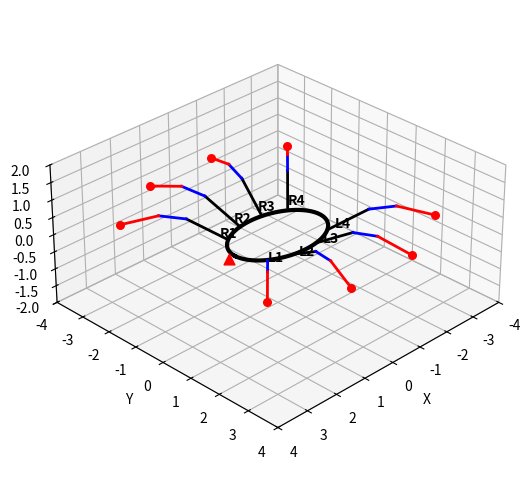

This figure's Python source:
import numpy as np
from math import pi
import matplotlib.pyplot as plt
from mpl_toolkits.mplot3d import Axes3D  # needed for 3D plotting


def plot_spider_pose(angles, forward_leg_kinematics2):
    """
    Plot a static 3D spider pose based on joint angles.

    Parameters:
        angles: list or np.ndarray of 24 joint angles in radians
                [theta1_1, theta2_1, theta3_1, ..., theta1_8, theta2_8, theta3_8]
        forward_leg_kinematics2: callable function that returns (j1, j2, j3, j4)
                                 given base_pos, base_angle, [theta1, theta2, theta3], segment_lengths
    """

    n_legs = 8
    segment_lengths = [1.2, 0.7, 1.0]  # [Coxa, Femur, Tibia]
    a, b = 1.5, 1.0  # Ellipse axes for body

    # Base angles: L1–L4 (left), R4–R1 (right)
    left_leg_angles = np.deg2rad([45, 75, 105, 135])
    right_leg_angles = np.deg2rad([-135, -105, -75, -45])
    base_angles = np.concatenate((left_leg_angles, right_leg_angles))

    leg_labels = ["L1", "L2", "L3", "L4", "R4", "R3", "R2", "R1"]

    if len(angles) != n_legs * 3:
        raise ValueError(
            "Input angles must be a 1x24 vector (3 angles per leg for 8 legs)."
        )

    # --- Set up figure ---
    fig = plt.figure(figsize=(8, 6))
    ax = fig.add_subplot(111, projection="3d")
    ax.set_box_aspect([1, 1, 0.5])
    ax.set_xlabel("X")
    ax.set_ylabel("Y")
    ax.set_zlabel("Z")
    ax.set_xlim([-4, 4])
    ax.set_ylim([-4, 4])
    ax.set_zlim([-2, 2])
    ax.view_init(elev=30, azim=45)
    ax.grid(True)

    # --- Plot spider body (oval shape) ---
    t = np.linspace(0, 2 * np.pi, 100)
    body_x = a * np.cos(t)
    body_y = b * np.sin(t)
    ax.plot(body_x, body_y, np.zeros_like(t), "k-", linewidth=3)

    # Head marker (front)
    ax.scatter(a + 0.2, 0, 0, color="r", marker="^", s=60)

    print("--- Spider Pose ---")

    for i in range(n_legs):
        idx = i * 3
        theta1, theta2, theta3 = angles[idx : idx + 3]
        print(f"Leg {leg_labels[i]}: θ1={theta1:.3f}, θ2={theta2:.3f}, θ3={theta3:.3f}")

        # Compute leg base position on body ellipse
        angle = base_angles[i]
        x_base = a * np.cos(angle)
        y_base = b * np.sin(angle)
        base_pos = np.array([x_base, y_base, 0])

        # Forward kinematics for this leg
        j1, j2, j3, j4 = forward_leg_kinematics2(
            base_pos, angle, [theta1, theta2, theta3], segment_lengths
        )

        # Plot leg segments
        ax.plot([j1[0], j2[0]], [j1[1], j2[1]], [j1[2], j2[2]], "k-", linewidth=2)
        ax.plot([j2[0], j3[0]], [j2[1], j3[1]], [j2[2], j3[2]], "b-", linewidth=2)
        ax.plot([j3[0], j4[0]], [j3[1], j4[1]], [j3[2], j4[2]], "r-", linewidth=2)
        ax.scatter(j4[0], j4[1], j4[2], color="r", s=30)

        # Label leg
        offset = 0.2
        label_pos = base_pos + offset * np.array([np.cos(angle), np.sin(angle), 0])
        ax.text(
            label_pos[0],
            label_pos[1],
            label_pos[2] + 0.05,
            leg_labels[i],
            fontsize=10,
            fontweight="bold",
        )

    plt.show()


# Example placeholder for forward kinematics
import numpy as np


def axis_angle_rotation_matrix(axis, angle):
    """Return 3×3 rotation matrix for rotation about 'axis' by 'angle' radians."""
    axis = np.array(axis, dtype=float)
    axis /= np.linalg.norm(axis)
    x, y, z = axis
    c = np.cos(angle)
    s = np.sin(angle)
    C = 1 - c
    return np.array(
        [
            [x * x * C + c, x * y * C - z * s, x * z * C + y * s],
            [y * x * C + z * s, y * y * C + c, y * z * C - x * s],
            [z * x * C - y * s, z * y * C + x * s, z * z * C + c],
        ]
    )


def rotate_vector(v, axis, angle):
    """Rotate vector v around 'axis' by 'angle' radians."""
    R = axis_angle_rotation_matrix(axis, angle)
    return R @ v


def forward_leg_kinematics2(base_pos, base_angle, joint_angles, segment_lengths):
    """
    Forward kinematics for one spider leg.

    Parameters
    ----------
    base_pos : array-like, shape (3,)
        [x, y, z] position of leg base on body.
    base_angle : float
        Angle around body ellipse where leg base is located (radians).
    joint_angles : array-like of 3 floats
        [theta1, theta2, theta3] = [coxa yaw, femur pitch, tibia pitch].
    segment_lengths : array-like of 3 floats
        [L1 (coxa), L2 (femur), L3 (tibia)].
    Returns
    -------
    (j1, j2, j3, j4) : tuple of np.ndarray
        3D coordinates of each joint.
    """

    theta1, theta2, theta3 = joint_angles
    L1, L2, L3 = segment_lengths

    # Joint 1: leg base on body
    j1 = np.array(base_pos, dtype=float)

    # --- Coxa direction with elevation ---
    coxa_elevation = np.deg2rad(30)  # fixed 30° upward pitch

    # Horizontal direction of coxa in XY plane based on base_angle + theta1
    coxa_horiz_dir = np.array(
        [np.cos(base_angle + theta1), np.sin(base_angle + theta1), 0.0]
    )

    # Rotation axis for pitch up: perpendicular to coxa horizontal dir and Z
    rot_axis = np.cross(coxa_horiz_dir, [0, 0, 1])
    if np.linalg.norm(rot_axis) == 0:
        rot_axis = np.array([1, 0, 0])  # fallback if axis degenerates
    R = axis_angle_rotation_matrix(rot_axis, coxa_elevation)

    # Rotate horizontal coxa direction upward
    coxa_dir = R @ coxa_horiz_dir

    # Joint 2: end of coxa
    j2 = j1 + L1 * coxa_dir

    # --- Femur rotation ---
    femur_rot_axis = np.cross(coxa_dir, [0, 0, 1])
    femur_rot_axis /= np.linalg.norm(femur_rot_axis)
    femur_dir = rotate_vector(coxa_dir, femur_rot_axis, theta2)
    j3 = j2 + L2 * femur_dir

    # --- Tibia rotation ---
    tibia_rot_axis = np.cross(femur_dir, [0, 0, 1])
    tibia_rot_axis /= np.linalg.norm(tibia_rot_axis)
    tibia_dir = rotate_vector(femur_dir, tibia_rot_axis, theta3)
    j4 = j3 + L3 * tibia_dir

    return j1, j2, j3, j4


# --- Simple test ---
if __name__ == "__main__":
    base_pos = [1.5, 0, 0]
    base_angle = np.deg2rad(45)
    joint_angles = [0.0, np.deg2rad(20), np.deg2rad(-10)]
    segment_lengths = [1.2, 0.7, 1.0]

    j1, j2, j3, j4 = forward_leg_kinematics2(
        base_pos, base_angle, joint_angles, segment_lengths
    )
    print("j1:", j1)
    print("j2:", j2)
    print("j3:", j3)
    print("j4:", j4)

# Example usage:
if __name__ == "__main__":
    test_angles = np.zeros(24)  # 8 legs * 3 joints each
    test_angles = [
        0,
        -pi / 8,
        -pi / 8,
        0,
        -pi / 8,
        -pi / 8,
        0,
        -pi / 8,
        -pi / 8,
        0,
        -pi / 8,
        -pi / 8,
        0,
        -pi / 8,
        -pi / 8,
        0,
        -pi / 8,
        -pi / 8,
        0,
        -pi / 8,
        -pi / 8,
        0,
        -pi / 8,
        -pi / 8,
    ]
    plot_spider_pose(test_angles, forward_leg_kinematics2)
